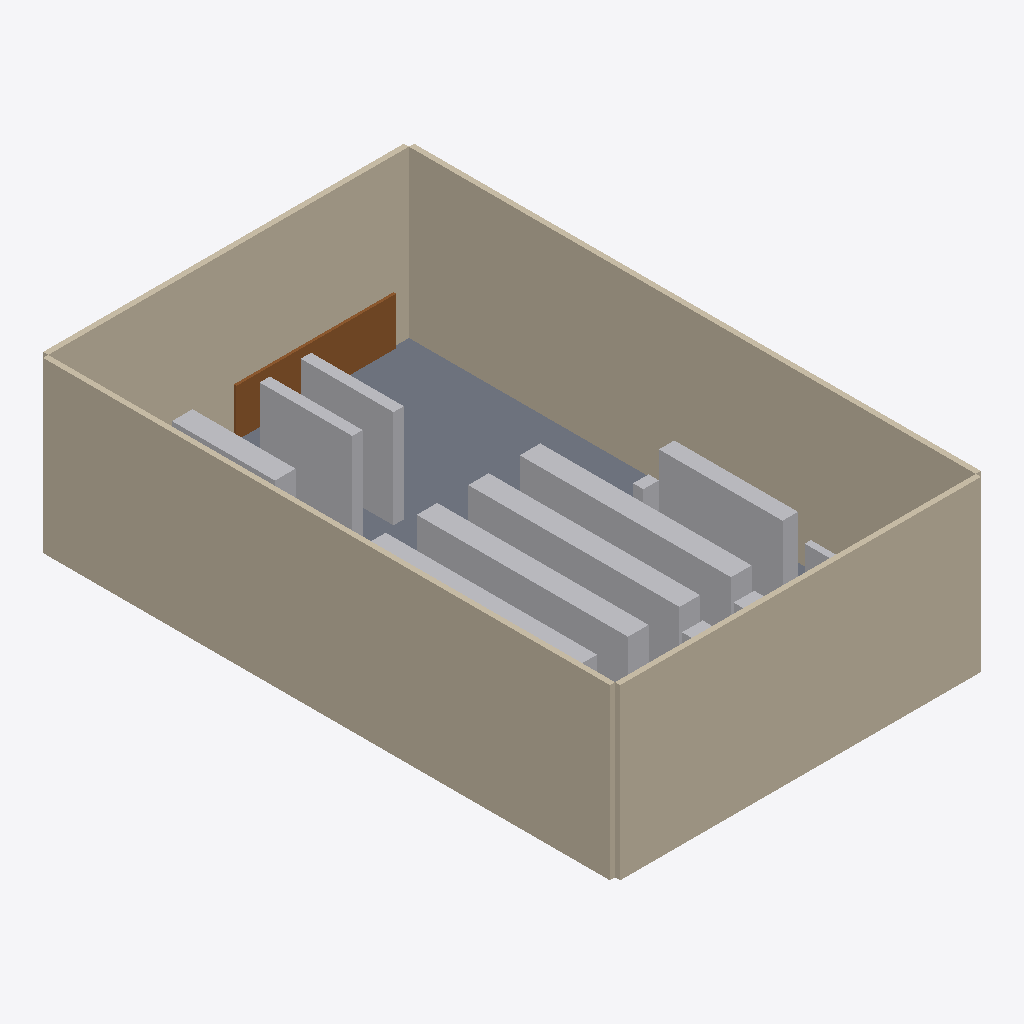
Isometric view of an IFC building model (IFC-SPF (STEP), schema IFC4, length unit metre), seen from the south-west, elements coloured by IFC class: 20 other elements (light grey), 4 walls (beige), 3 doors (brown), 1 slab (grey).
Extent 21.9 m × 34.1 m × 10.0 m (x, y, z). Storeys (1): Ground at 0.00 m. Elements (36): 22 IfcBuildingElementProxy, 5 IfcFurnishingElement, 4 IfcDoor, 4 IfcWall, 1 IfcSlab.

HEADER;
FILE_DESCRIPTION(('ViewDefinition [ReferenceView]'),'2;1');
FILE_NAME('sample-store.ifc','2026-09-15T00:00:00',(''),(''),'store_mcp','store_mcp','');
FILE_SCHEMA(('IFC4'));
ENDSEC;
DATA;
#8=IFCPROJECT('NnJ0cSVrEd1j9iGqOyW4fD',$,'Sample Candy Shop',$,$,$,$,(#5),#7);
#10=IFCSITE('vQG0AzZZdhKl9iGqOyW4fD',$,'Site',$,$,#9,$,$,.ELEMENT.,$,$,$,$,$);
#12=IFCBUILDING('R3D$lUeI0kco9iGqOyW4fD',$,'Sample Candy Shop',$,$,#11,$,$,.ELEMENT.,$,$,$);
#14=IFCBUILDINGSTOREY('zjA$J_j0PovrAiGqOyW4fD',$,'Ground',$,$,#13,$,$,.ELEMENT.,0.0);
#57=IFCWALL('u84raSnbm_DkIjGqOyW4fD',$,'West wall',$,'Shell',#50,#56,$,.STANDARD.);
#67=IFCWALL('YNqpR$8DjGhyKjGqOyW4fD',$,'East wall',$,'Shell',#60,#66,$,.STANDARD.);
#37=IFCWALL('afawtM2LtRHJEiGqOyW4fD',$,'Storefront wall',$,'Shell',#30,#36,$,.STANDARD.);
#47=IFCWALL('EuKtkvQzqjlXGjGqOyW4fD',$,'Back wall',$,'Shell',#40,#46,$,.STANDARD.);
#27=IFCSLAB('wQry1phjw9p6CiGqOyW4fD',$,'Floor slab',$,'Ground floor',#20,#26,$,.FLOOR.);
#137=IFCBUILDINGELEMENTPROXY('813ZOshaLDzQXlGqOyW4fD',$,'Gondola run G3',$,'Gondola run',#130,#136,$,.ELEMENT.);
#237=IFCBUILDINGELEMENTPROXY('iOYCwMLpo$fWroHqOyW4fD',$,'Showcase CASE',$,'Showcase',#230,#236,$,.ELEMENT.);
#147=IFCBUILDINGELEMENTPROXY('oGpWFP3CHVRdZlGqOyW4fD',$,'Gondola run G4',$,'Gondola run',#140,#146,$,.ELEMENT.);
#127=IFCBUILDINGELEMENTPROXY('UoJbYJKyOxVCVlGqOyW4fD',$,'Gondola run G2',$,'Gondola run',#120,#126,$,.ELEMENT.);
#297=IFCBUILDINGELEMENTPROXY('ep1_1fWZUgTn0qHqOyW4fD',$,'Back stock shelving SHELF-1',$,'Back stock shelving',#290,#296,$,.ELEMENT.);
#307=IFCBUILDINGELEMENTPROXY('I2nxtDuBQxw_2qHqOyW4fD',$,'Back stock shelving SHELF-2',$,'Back stock shelving',#300,#306,$,.ELEMENT.);
#287=IFCBUILDINGELEMENTPROXY('_aH0A69xXO$Z_pHqOyW4fD',$,'Pallet rack RACK-2',$,'Pallet rack',#280,#286,$,.ELEMENT.);
#117=IFCBUILDINGELEMENTPROXY('qYZdhlzLSf1$UlGqOyW4fD',$,'Gondola run G1',$,'Gondola run',#110,#116,$,.ELEMENT.);
#397=IFCDOOR('CAWdYAAoxR8tJsHqOyW4fD',$,'Dock door 2',$,'Overhead dock door',#390,#396,$,3.0,3.048,.DOOR.,$,$);
#377=IFCDOOR('ui0hr3RY2uCSFsHqOyW4fD',$,'Roll-up door',$,'Roll-up door at grade',#370,#376,$,3.0,3.6576000000000004,.DOOR.,$,$);
#177=IFCBUILDINGELEMENTPROXY('mz3Po3947KrFfmGqOyW4fD',$,'Endcap G2-EF',$,'Endcap',#170,#176,$,.ELEMENT.);
#217=IFCBUILDINGELEMENTPROXY('Ow2GDGcavRj5nnGqOyW4fD',$,'Endcap G4-EF',$,'Endcap',#210,#216,$,.ELEMENT.);
#197=IFCBUILDINGELEMENTPROXY('4SZLW9tK0ungjnGqOyW4fD',$,'Endcap G3-EF',$,'Endcap',#190,#196,$,.ELEMENT.);
#387=IFCDOOR('YxmficoA$AgfHsHqOyW4fD',$,'Dock door 1',$,'Overhead dock door',#380,#386,$,3.0,3.048,.DOOR.,$,$);
#187=IFCBUILDINGELEMENTPROXY('QCpNfcWi3cJThnGqOyW4fD',$,'Endcap G2-EB',$,'Endcap',#180,#186,$,.ELEMENT.);
#207=IFCBUILDINGELEMENTPROXY('khIIMiFyz9FulnGqOyW4fD',$,'Endcap G3-EB',$,'Endcap',#200,#206,$,.ELEMENT.);
#227=IFCBUILDINGELEMENTPROXY('29oE3pzBsjBJpoHqOyW4fD',$,'Endcap G4-EB',$,'Endcap',#220,#226,$,.ELEMENT.);
#357=IFCFURNISHINGELEMENT('aEXm8ziI9KG1CrHqOyW4fD',$,'Gift wrap station WRAP-1',$,'Gift wrap station',#350,#356,$);
#247=IFCBUILDINGELEMENTPROXY('MdI9mviRlH7jsoHqOyW4fD',$,'Impulse rack IMP',$,'Impulse rack',#240,#246,$,.ELEMENT.);
#157=IFCBUILDINGELEMENTPROXY('SVZU5yQqEmvrbmGqOyW4fD',$,'Endcap G1-EF',$,'Endcap',#150,#156,$,.ELEMENT.);
#257=IFCBUILDINGELEMENTPROXY('0s27dT33hYbxuoHqOyW4fD',$,'Seasonal table SEAS-1',$,'Seasonal table',#250,#256,$,.ELEMENT.);
#267=IFCBUILDINGELEMENTPROXY('g6o5T0Rheq38wpHqOyW4fD',$,'Seasonal table SEAS-2',$,'Seasonal table',#260,#266,$,.ELEMENT.);
#167=IFCBUILDINGELEMENTPROXY('6kJSyWnSA2N2dmGqOyW4fD',$,'Endcap G1-EB',$,'Endcap',#160,#166,$,.ELEMENT.);
ENDSEC;
